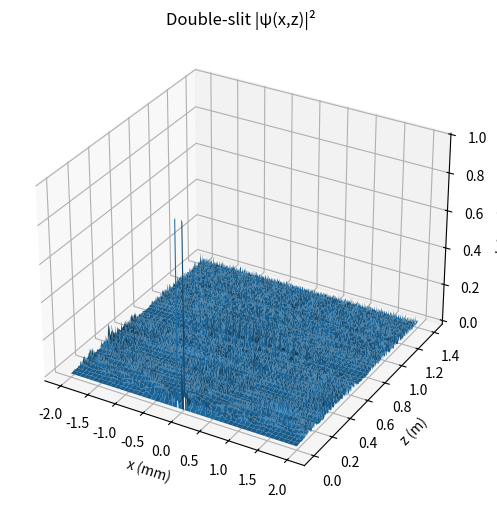
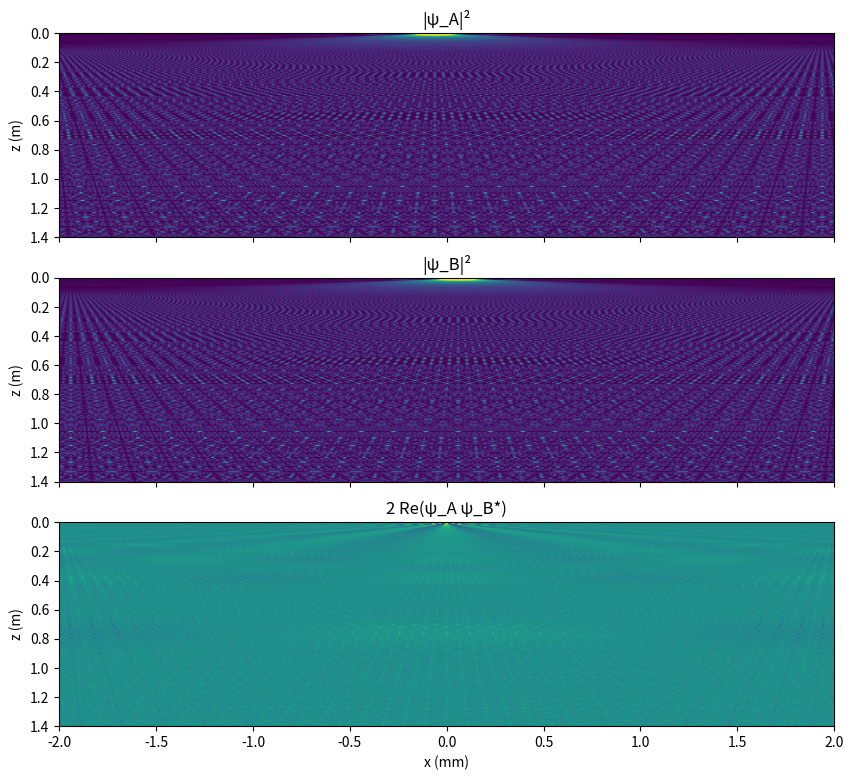
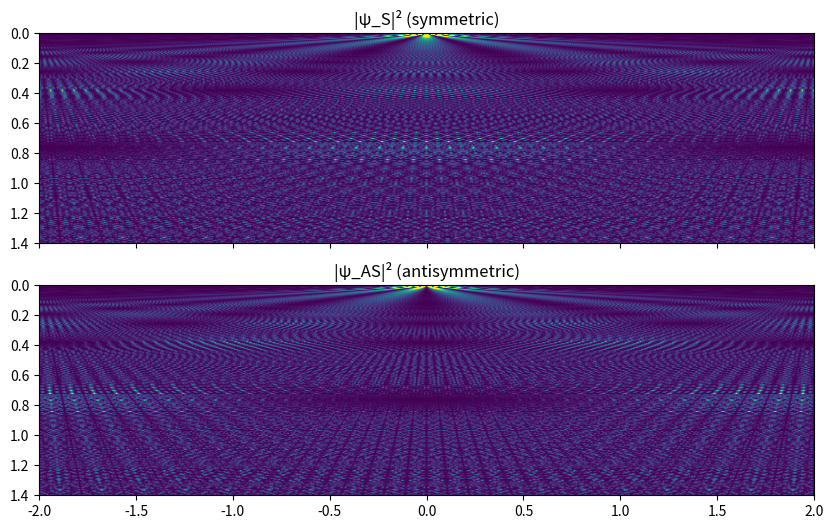
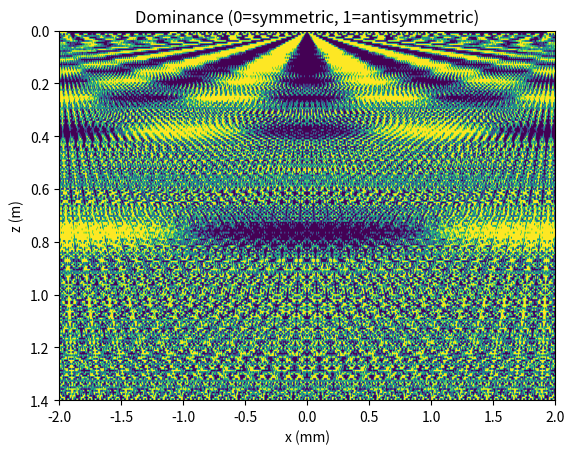
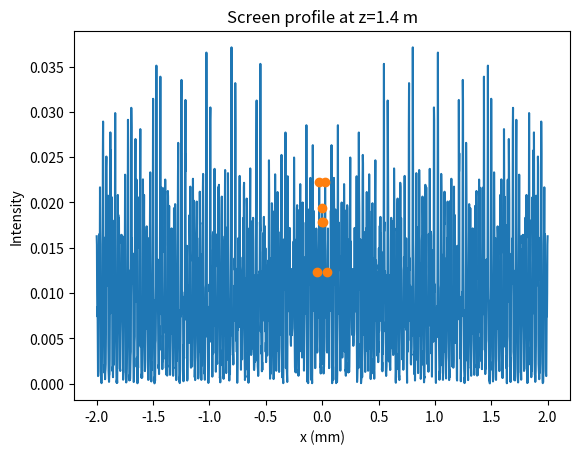

The matplotlib source for these figures, in order:
#!/usr/bin/env python3

import os
import numpy as np
import matplotlib.pyplot as plt
from numpy.fft import fft, ifft, fftfreq
from scipy.signal import find_peaks
from mpl_toolkits.mplot3d import Axes3D  # noqa

def angular_spectrum_propagate(psi0, x, wavelength, z):
    k = 2*np.pi / wavelength
    dx = x[1] - x[0]
    N = x.size
    fx = fftfreq(N, d=dx)
    kx = 2*np.pi*fx
    kz_sq = k**2 - kx**2
    kz = np.sqrt(np.clip(kz_sq, 0.0, None))
    H = np.exp(1j * kz * z)
    return ifft(fft(psi0) * H)

def gaussian_beam_envelope(x, w0):
    return np.exp(-(x**2)/(w0**2))

def rectangular_slit(x, center, width):
    return ((x >= center - width/2) & (x <= center + width/2)).astype(float)

def main():
    # --- Parameters (tuned for ~7 fringes) ---
    wavelength = 633e-9     # meters
    slit_sep   = 120e-6
    slit_width = 20e-6
    beam_waist = 0.6e-3
    x_span     = 2.0e-3
    nx         = 2048
    z_screen   = 1.4        # meters
    nz         = 220

    # Grid
    x = np.linspace(-x_span, x_span, nx)
    z_slices = np.linspace(0.0, z_screen, nz)

    # Initial fields
    beam = gaussian_beam_envelope(x, beam_waist)
    A = rectangular_slit(x, -slit_sep/2, slit_width)
    B = rectangular_slit(x, +slit_sep/2, slit_width)
    psi_A0, psi_B0 = beam*A, beam*B
    psi0 = psi_A0 + psi_B0
    psi_S0  = (psi_A0 + psi_B0)/np.sqrt(2)
    psi_AS0 = (psi_A0 - psi_B0)/np.sqrt(2)

    # Allocate
    I_total = np.zeros((nz, nx))
    I_A = np.zeros_like(I_total)
    I_B = np.zeros_like(I_total)
    I_S = np.zeros_like(I_total)
    I_AS = np.zeros_like(I_total)
    interf = np.zeros_like(I_total)

    # Propagate
    for i, z in enumerate(z_slices):
        psi   = angular_spectrum_propagate(psi0,   x, wavelength, z)
        psi_A = angular_spectrum_propagate(psi_A0, x, wavelength, z)
        psi_B = angular_spectrum_propagate(psi_B0, x, wavelength, z)
        psi_S = angular_spectrum_propagate(psi_S0, x, wavelength, z)
        psi_AS= angular_spectrum_propagate(psi_AS0,x, wavelength, z)

        I_total[i,:] = np.abs(psi)**2
        I_A[i,:]     = np.abs(psi_A)**2
        I_B[i,:]     = np.abs(psi_B)**2
        I_S[i,:]     = np.abs(psi_S)**2
        I_AS[i,:]    = np.abs(psi_AS)**2
        interf[i,:]  = 2*np.real(psi_A * np.conj(psi_B))

    # Output dir
    os.makedirs("out", exist_ok=True)

    # 3D surface
    X, Z = np.meshgrid(x*1e3, z_slices)
    fig = plt.figure(figsize=(10,6))
    ax = fig.add_subplot(111, projection='3d')
    ax.plot_surface(X, Z, I_total, linewidth=0, antialiased=True)
    ax.set_xlabel("x (mm)"); ax.set_ylabel("z (m)"); ax.set_zlabel("Intensity")
    ax.set_title("Double-slit |ψ(x,z)|²")
    fig.savefig("out/intensity_3d_surface.png", dpi=200)
    plt.close(fig)

    # Probability channels & interference
    vmax = np.percentile(I_total, 99.5)
    fig, axs = plt.subplots(3,1, figsize=(10,9), sharex=True)
    axs[0].imshow(I_A, aspect="auto", extent=[x[0]*1e3, x[-1]*1e3, z_slices[-1], z_slices[0]], vmin=0, vmax=vmax)
    axs[0].set_title("|ψ_A|²")
    axs[1].imshow(I_B, aspect="auto", extent=[x[0]*1e3, x[-1]*1e3, z_slices[-1], z_slices[0]], vmin=0, vmax=vmax)
    axs[1].set_title("|ψ_B|²")
    axs[2].imshow(interf, aspect="auto", extent=[x[0]*1e3, x[-1]*1e3, z_slices[-1], z_slices[0]])
    axs[2].set_title("2 Re(ψ_A ψ_B*)")
    for a in axs: a.set_ylabel("z (m)")
    axs[-1].set_xlabel("x (mm)")
    fig.savefig("out/channels_probability.png", dpi=200)
    plt.close(fig)

    # Symmetric / antisymmetric
    fig, axs = plt.subplots(2,1, figsize=(10,6), sharex=True)
    axs[0].imshow(I_S, aspect="auto", extent=[x[0]*1e3, x[-1]*1e3, z_slices[-1], z_slices[0]], vmin=0, vmax=vmax)
    axs[0].set_title("|ψ_S|² (symmetric)")
    axs[1].imshow(I_AS, aspect="auto", extent=[x[0]*1e3, x[-1]*1e3, z_slices[-1], z_slices[0]], vmin=0, vmax=vmax)
    axs[1].set_title("|ψ_AS|² (antisymmetric)")
    fig.savefig("out/sym_antisym_components.png", dpi=200)
    plt.close(fig)

    # Dominance map
    dominance = (I_AS > I_S).astype(float)
    plt.imshow(dominance, aspect="auto", extent=[x[0]*1e3, x[-1]*1e3, z_slices[-1], z_slices[0]], vmin=0, vmax=1)
    plt.title("Dominance (0=symmetric, 1=antisymmetric)")
    plt.xlabel("x (mm)"); plt.ylabel("z (m)")
    plt.savefig("out/dominance_map.png", dpi=200)
    plt.close()

    # Screen profile
    I_screen = I_total[-1,:]
    I_norm = I_screen / I_screen.max()
    peaks, _ = find_peaks(I_norm, prominence=0.02)
    c = peaks[np.argmin(np.abs(x[peaks]))] if peaks.size>0 else None
    hl = []
    if c is not None:
        left = peaks[peaks<c][-3:]
        right= peaks[peaks>c][:3]
        hl = np.concatenate([left,[c],right])
    plt.plot(x*1e3, I_screen)
    if len(hl)>0: plt.plot(x[hl]*1e3, I_screen[hl], "o")
    plt.xlabel("x (mm)"); plt.ylabel("Intensity")
    plt.title(f"Screen profile at z={z_screen} m")
    plt.savefig("out/screen_profile.png", dpi=200)
    plt.close()

    print("Simulation done. PNGs saved in ./out")

if __name__ == "__main__":
    main()
